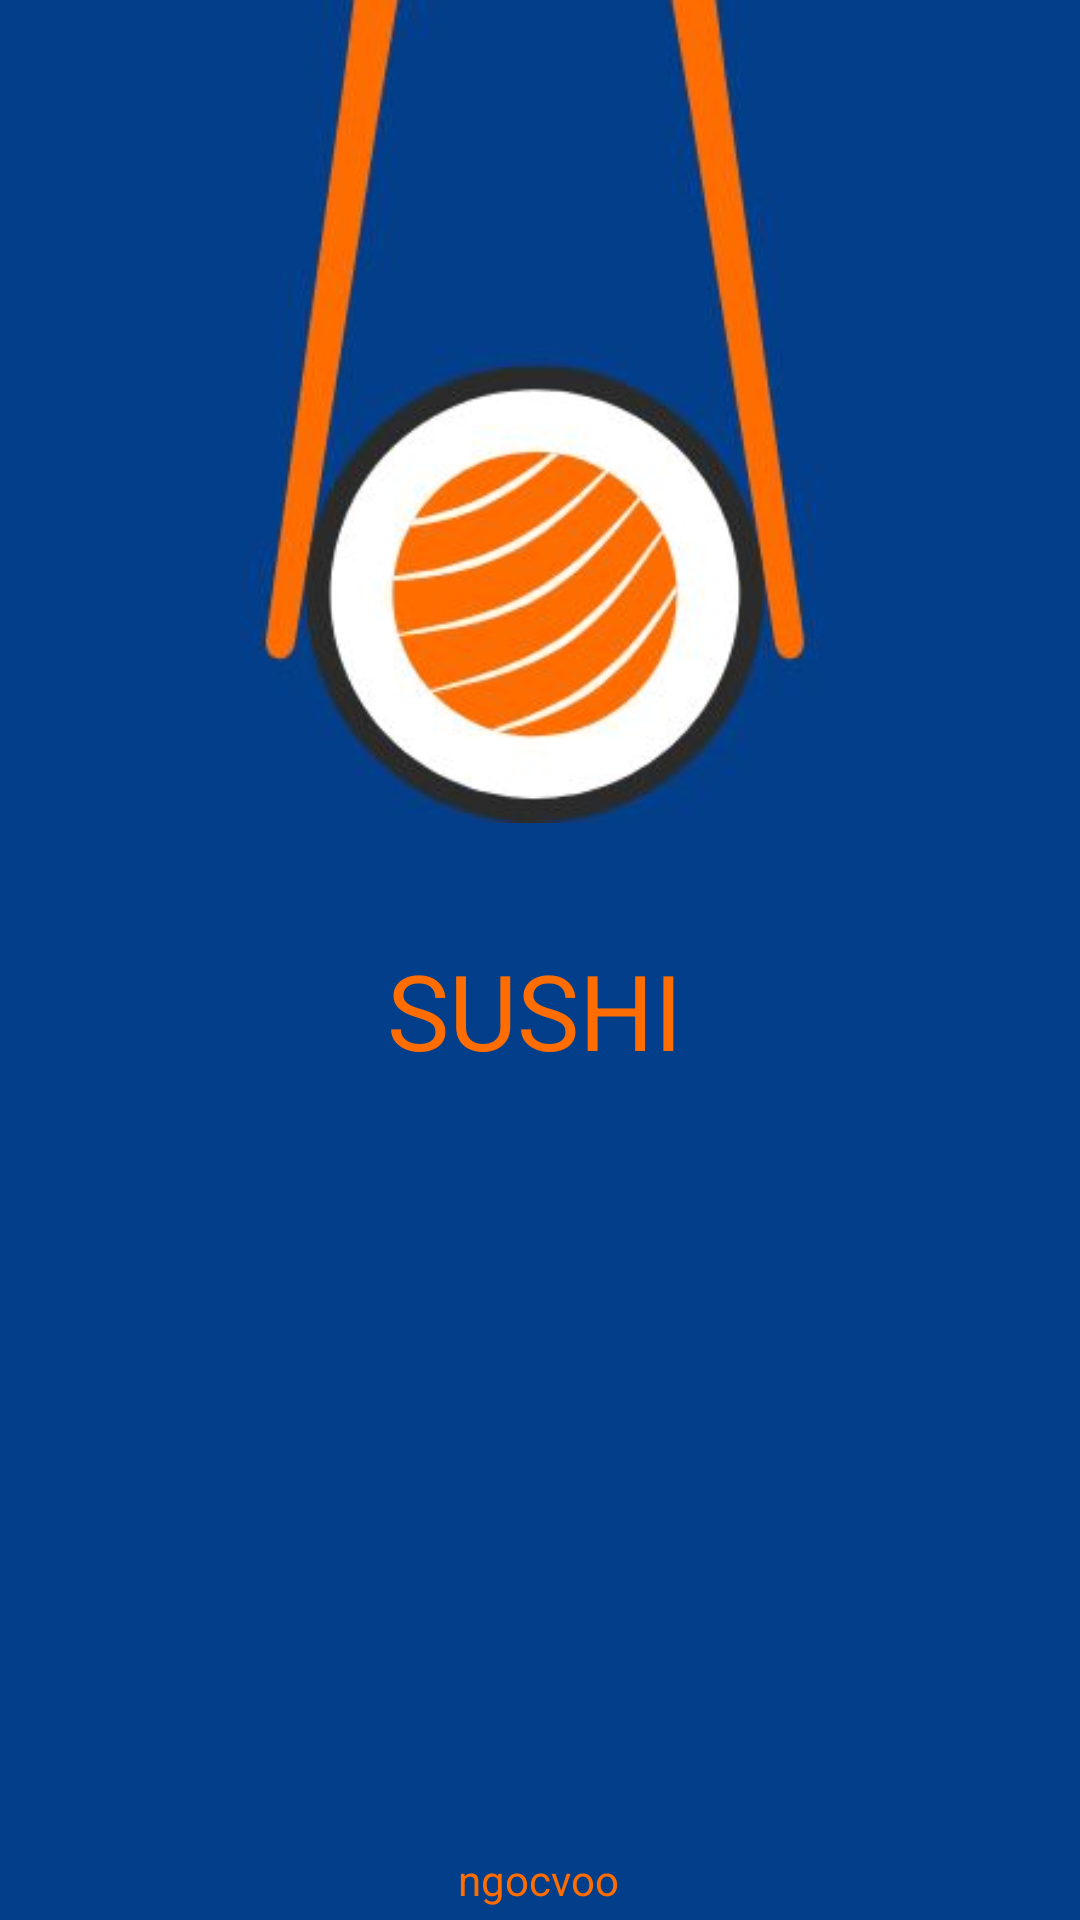

Produce the Android XML layout that renders to this screen, including the resource entries it uses.
<!-- AndroidManifest.xml: application theme Theme.DatBan -->
<!-- res/layout/activity_splash_screen.xml -->
<?xml version="1.0" encoding="utf-8"?>
<androidx.constraintlayout.widget.ConstraintLayout xmlns:android="http://schemas.android.com/apk/res/android"
    xmlns:app="http://schemas.android.com/apk/res-auto"
    xmlns:tools="http://schemas.android.com/tools"
    android:id="@+id/main"
    android:layout_width="match_parent"
    android:layout_height="match_parent"
    android:background="@color/xanh"
    tools:context=".Splash_Screen">

    <ImageView
        android:id="@+id/imageView"
        android:layout_width="404dp"
        android:layout_height="528dp"
        android:layout_marginBottom="304dp"
        app:layout_constraintBottom_toBottomOf="parent"
        app:layout_constraintEnd_toEndOf="parent"
        app:layout_constraintHorizontal_bias="0.551"
        app:layout_constraintStart_toStartOf="parent"
        app:srcCompat="@drawable/nen2" />

    <TextView
        android:id="@+id/textView"
        android:layout_width="wrap_content"
        android:layout_height="wrap_content"
        android:layout_marginBottom="280dp"
        android:text="SUSHI"
        android:textColor="#FF6D00"
        android:textSize="35sp"
        app:layout_constraintBottom_toBottomOf="parent"
        app:layout_constraintEnd_toEndOf="@+id/imageView"
        app:layout_constraintHorizontal_bias="0.501"
        app:layout_constraintStart_toStartOf="@+id/imageView" />

    <TextView
        android:id="@+id/textView2"
        android:layout_width="wrap_content"
        android:layout_height="wrap_content"
        android:layout_marginBottom="4dp"
        android:text="ngocvoo"
        android:textColor="#FF6D00"
        app:layout_constraintBottom_toBottomOf="parent"
        app:layout_constraintEnd_toEndOf="parent"
        app:layout_constraintHorizontal_bias="0.498"
        app:layout_constraintStart_toStartOf="parent" />
</androidx.constraintlayout.widget.ConstraintLayout>
<!-- resources referenced by this layout -->
<resources>
  <color name="xanh">#023e8a</color>
  <!-- drawable nen2: jpg bitmap (drawable, 22127 bytes) -->
  <style name="Theme.DatBan" parent="Base.Theme.DatBan" />
  <style name="Base.Theme.DatBan" parent="Theme.Material3.DayNight.NoActionBar">
          
          <item name="colorPrimary">@color/xanh</item>
          <item name="colorPrimaryVariant">@color/xanh</item>
          <item name="android:statusBarColor">@color/xanh</item>
  
          
      </style>
</resources>
